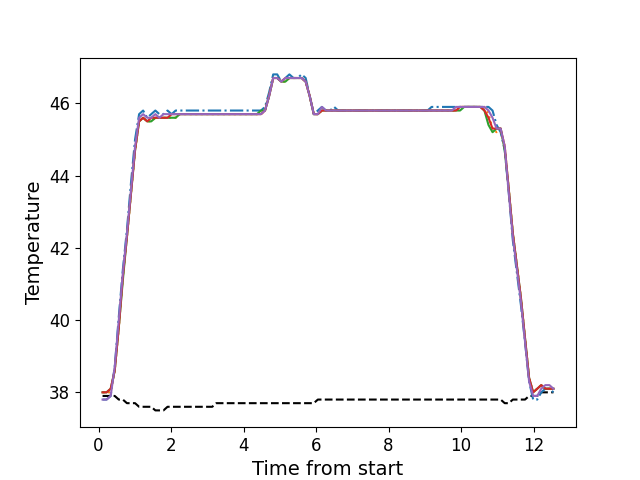

Data behind this chart, as committed beside it:
, times, neutral, z1, z2, z3, z4, z5
0, 0.1106, 37.9, 37.8, 38.0, 38.0, 38.0, 37.8
1, 0.2223, 37.9, 37.8, 38.0, 38.0, 38.0, 37.8
2, 0.3349, 37.9, 37.9, 38.0, 38.1, 38.1, 37.9
3, 0.4462, 37.9, 38.7, 38.6, 38.6, 38.6, 38.7
4, 0.559, 37.8, 40.1, 39.8, 39.8, 39.8, 40.0
5, 0.6707, 37.8, 41.4, 41.2, 41.1, 41.2, 41.3
6, 0.7833, 37.7, 42.5, 42.3, 42.3, 42.3, 42.4
7, 0.8949, 37.7, 43.8, 43.5, 43.5, 43.5, 43.6
8, 1.008, 37.7, 45.0, 44.7, 44.7, 44.7, 44.8
9, 1.119, 37.6, 45.7, 45.5, 45.5, 45.5, 45.6
10, 1.23, 37.6, 45.8, 45.6, 45.6, 45.6, 45.7
11, 1.342, 37.6, 45.6, 45.5, 45.5, 45.5, 45.6
12, 1.454, 37.6, 45.7, 45.5, 45.5, 45.6, 45.6
13, 1.567, 37.5, 45.8, 45.6, 45.6, 45.6, 45.7
14, 1.679, 37.5, 45.7, 45.6, 45.6, 45.6, 45.6
15, 1.792, 37.5, 45.7, 45.6, 45.6, 45.6, 45.7
16, 1.903, 37.6, 45.8, 45.6, 45.6, 45.6, 45.7
17, 2.016, 37.6, 45.7, 45.6, 45.6, 45.7, 45.7
18, 2.127, 37.6, 45.8, 45.6, 45.6, 45.7, 45.7
19, 2.24, 37.6, 45.8, 45.7, 45.7, 45.7, 45.7
20, 2.352, 37.6, 45.8, 45.7, 45.7, 45.7, 45.7
21, 2.463, 37.6, 45.8, 45.7, 45.7, 45.7, 45.7
22, 2.576, 37.6, 45.8, 45.7, 45.7, 45.7, 45.7
23, 2.687, 37.6, 45.8, 45.7, 45.7, 45.7, 45.7
24, 2.801, 37.6, 45.8, 45.7, 45.7, 45.7, 45.7
25, 2.912, 37.6, 45.8, 45.7, 45.7, 45.7, 45.7
26, 3.024, 37.6, 45.8, 45.7, 45.7, 45.7, 45.7
27, 3.137, 37.6, 45.8, 45.7, 45.7, 45.7, 45.7
28, 3.248, 37.7, 45.8, 45.7, 45.7, 45.7, 45.7
29, 3.36, 37.7, 45.8, 45.7, 45.7, 45.7, 45.7
30, 3.472, 37.7, 45.8, 45.7, 45.7, 45.7, 45.7
31, 3.584, 37.7, 45.8, 45.7, 45.7, 45.7, 45.7
32, 3.696, 37.7, 45.8, 45.7, 45.7, 45.7, 45.7
33, 3.809, 37.7, 45.8, 45.7, 45.7, 45.7, 45.7
34, 3.92, 37.7, 45.8, 45.7, 45.7, 45.7, 45.7
35, 4.033, 37.7, 45.8, 45.7, 45.7, 45.7, 45.7
36, 4.145, 37.7, 45.8, 45.7, 45.7, 45.7, 45.7
37, 4.257, 37.7, 45.8, 45.7, 45.7, 45.7, 45.7
38, 4.369, 37.7, 45.8, 45.7, 45.7, 45.7, 45.7
39, 4.481, 37.7, 45.8, 45.7, 45.8, 45.7, 45.7
40, 4.592, 37.7, 45.9, 45.8, 45.8, 45.8, 45.8
41, 4.705, 37.7, 46.3, 46.2, 46.2, 46.2, 46.2
42, 4.818, 37.7, 46.8, 46.7, 46.7, 46.7, 46.7
43, 4.929, 37.7, 46.8, 46.7, 46.7, 46.7, 46.7
44, 5.041, 37.7, 46.6, 46.6, 46.6, 46.6, 46.6
45, 5.154, 37.7, 46.7, 46.6, 46.6, 46.7, 46.7
46, 5.265, 37.7, 46.8, 46.7, 46.7, 46.7, 46.7
47, 5.378, 37.7, 46.7, 46.7, 46.7, 46.7, 46.7
48, 5.489, 37.7, 46.7, 46.7, 46.7, 46.7, 46.7
49, 5.601, 37.7, 46.8, 46.7, 46.7, 46.7, 46.7
50, 5.714, 37.7, 46.7, 46.6, 46.6, 46.6, 46.6
51, 5.825, 37.7, 46.2, 46.2, 46.2, 46.2, 46.2
52, 5.937, 37.7, 45.7, 45.7, 45.7, 45.7, 45.7
53, 6.05, 37.8, 45.8, 45.7, 45.7, 45.7, 45.7
54, 6.161, 37.8, 45.9, 45.8, 45.8, 45.8, 45.9
55, 6.274, 37.8, 45.8, 45.8, 45.8, 45.8, 45.8
56, 6.385, 37.8, 45.8, 45.8, 45.8, 45.8, 45.8
57, 6.498, 37.8, 45.9, 45.8, 45.8, 45.8, 45.8
58, 6.61, 37.8, 45.8, 45.8, 45.8, 45.8, 45.8
59, 6.722, 37.8, 45.8, 45.8, 45.8, 45.8, 45.8
... 52 more rows
